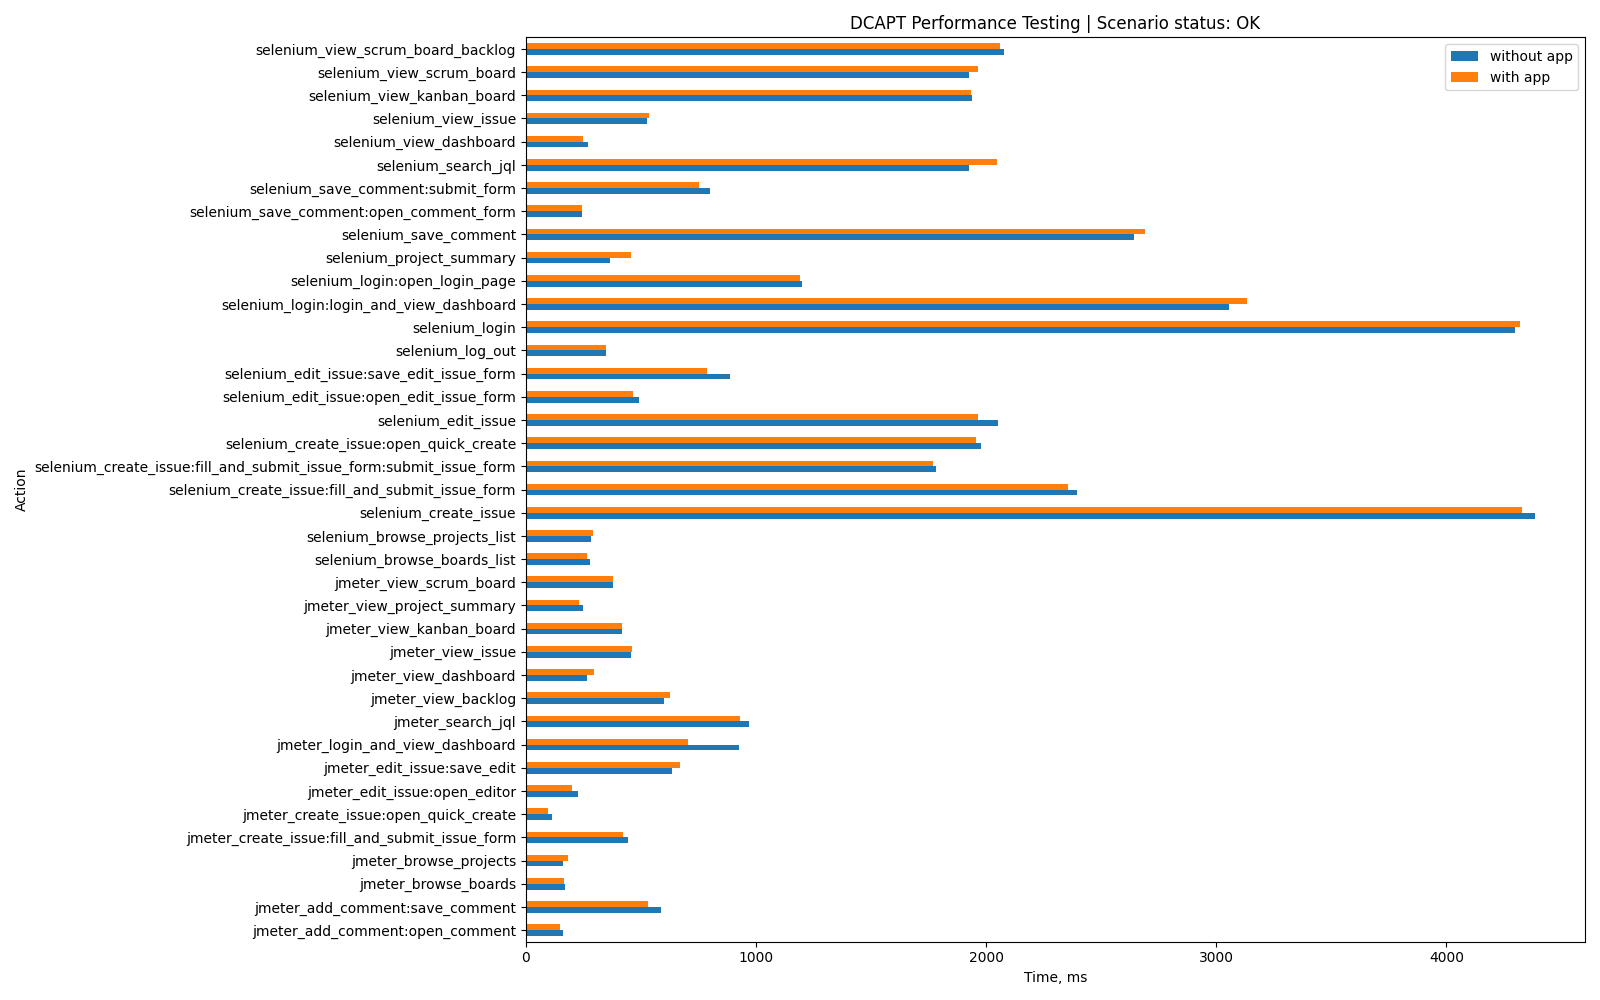

Data behind this chart, as committed beside it:
Action, without app, with app, App-specific
jmeter_login_and_view_dashboard, 926, 704, False
jmeter_view_dashboard, 266, 294, False
jmeter_view_issue, 456, 459, False
jmeter_view_scrum_board, 377, 377, False
jmeter_create_issue:open_quick_create, 113, 95, False
jmeter_view_backlog, 600, 627, False
jmeter_search_jql, 971, 932, False
jmeter_create_issue:fill_and_submit_issu…, 443, 424, False
jmeter_view_kanban_board, 419, 417, False
jmeter_browse_projects, 162, 181, False
jmeter_edit_issue:open_editor, 227, 202, False
jmeter_edit_issue:save_edit, 634, 670, False
jmeter_view_project_summary, 248, 232, False
jmeter_add_comment:open_comment, 163, 147, False
jmeter_add_comment:save_comment, 585, 532, False
jmeter_browse_boards, 172, 166, False
selenium_login:open_login_page, 1199, 1192, False
selenium_login:login_and_view_dashboard, 3056, 3132, False
selenium_login, 4297, 4320, False
selenium_project_summary, 367, 458, False
selenium_browse_projects_list, 285, 290, False
selenium_browse_boards_list, 279, 267, False
selenium_create_issue:open_quick_create, 1977, 1957, False
selenium_create_issue:fill_and_submit_is…, 1782, 1768, False
selenium_create_issue:fill_and_submit_is…, 2394, 2357, False
selenium_create_issue, 4383, 4329, False
selenium_edit_issue:open_edit_issue_form, 490, 467, False
selenium_edit_issue:save_edit_issue_form, 888, 789, False
selenium_edit_issue, 2051, 1963, False
selenium_save_comment:open_comment_form, 242, 243, False
selenium_save_comment:submit_form, 798, 752, False
selenium_save_comment, 2643, 2692, False
selenium_search_jql, 1925, 2049, False
selenium_view_scrum_board_backlog, 2076, 2062, False
selenium_view_scrum_board, 1924, 1964, False
selenium_view_kanban_board, 1938, 1934, False
selenium_view_dashboard, 272, 249, False
selenium_view_issue, 527, 535, False
selenium_log_out, 346, 349, False
